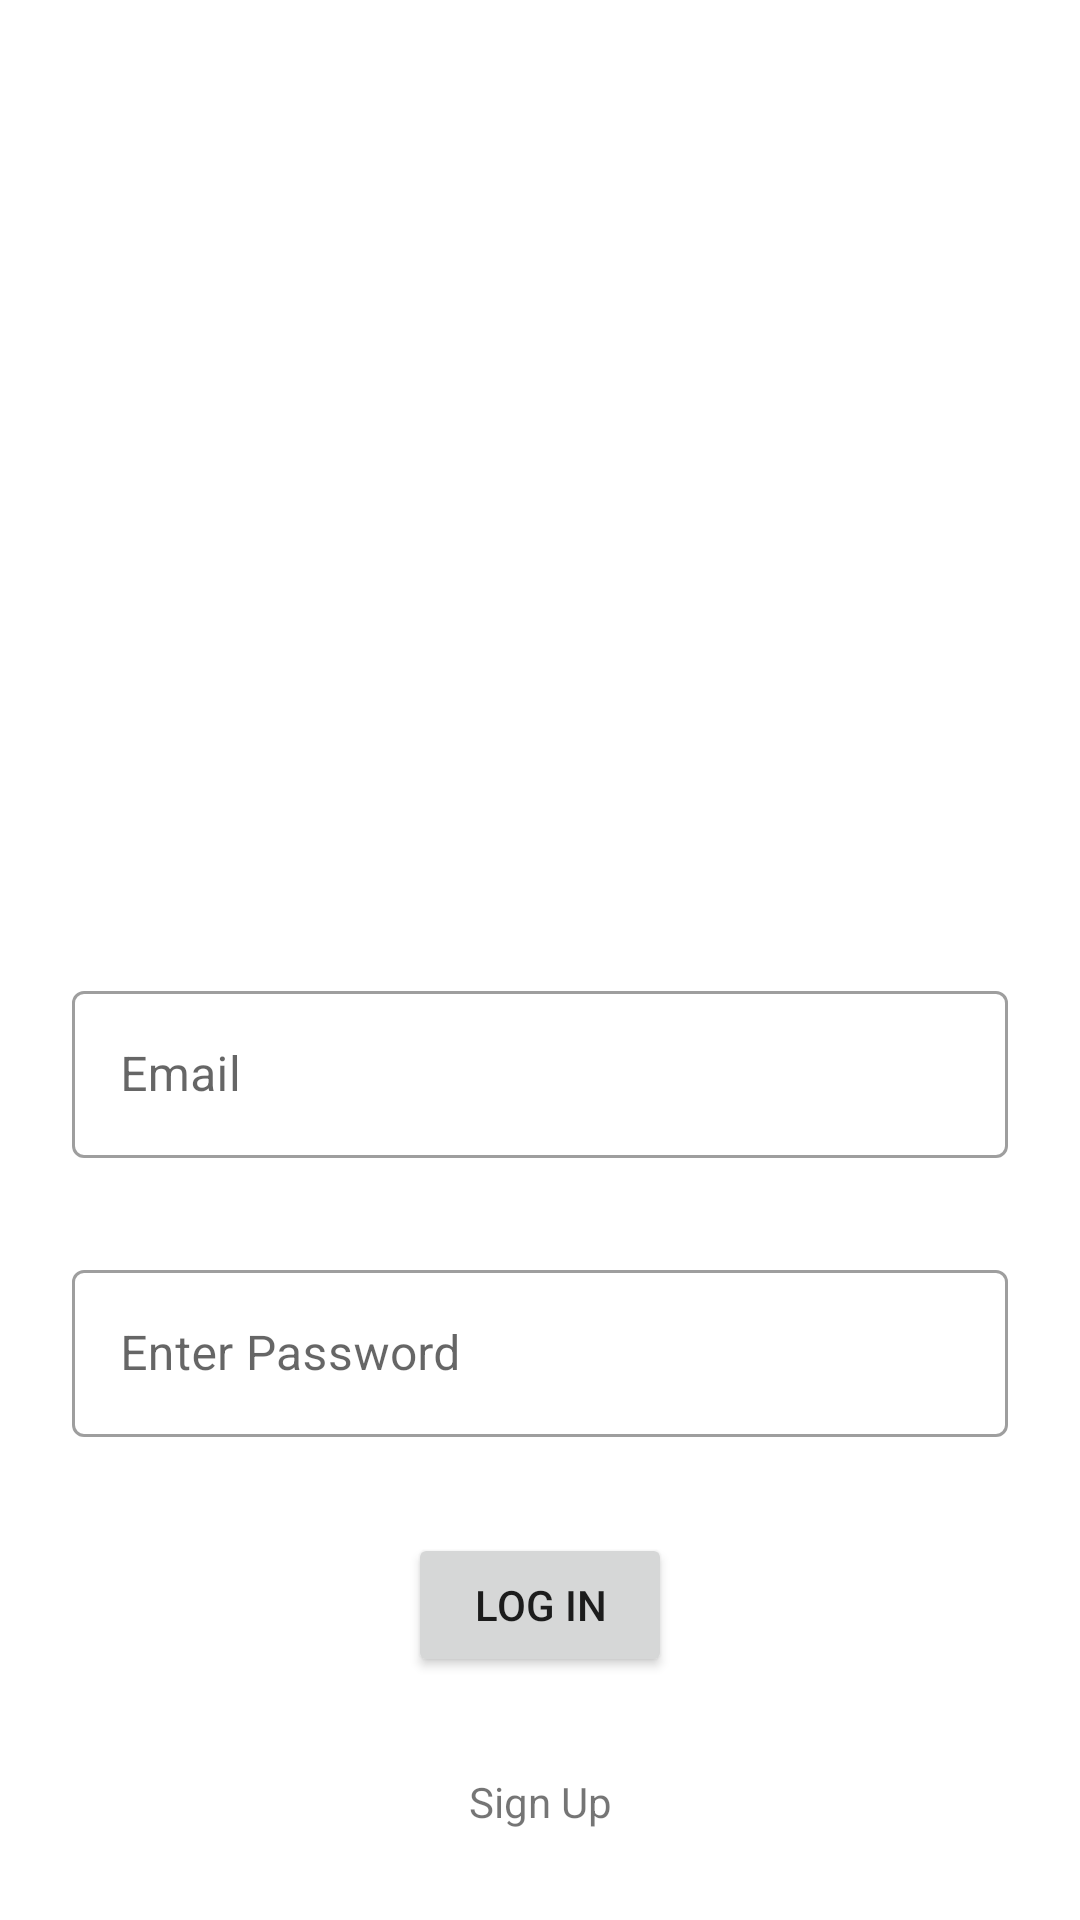

Here is an Android app screen rendered from its layout file. Give the layout XML and the strings, colors and styles it references.
<!-- AndroidManifest.xml: application theme Theme.Workoutlog -->
<!-- res/layout/activity_login.xml -->
<?xml version="1.0" encoding="utf-8"?>
<androidx.constraintlayout.widget.ConstraintLayout xmlns:android="http://schemas.android.com/apk/res/android"
    xmlns:app="http://schemas.android.com/apk/res-auto"
    xmlns:tools="http://schemas.android.com/tools"
    android:layout_width="match_parent"
    android:layout_height="match_parent"
    tools:context=".LoginActivity">

    <androidx.constraintlayout.widget.Guideline
        android:id="@+id/guideline2"
        android:layout_width="wrap_content"
        android:layout_height="wrap_content"
        android:orientation="horizontal"
        app:layout_constraintGuide_begin="293dp" />

    <com.google.android.material.textfield.TextInputLayout
        android:id="@+id/tilEml"
        style="@style/Widget.MaterialComponents.TextInputLayout.OutlinedBox"
        android:layout_width="0dp"
        android:layout_height="wrap_content"
        android:layout_marginStart="24dp"
        android:layout_marginTop="32dp"
        android:layout_marginEnd="24dp"
        app:layout_constraintEnd_toEndOf="parent"
        app:layout_constraintStart_toStartOf="parent"
        app:layout_constraintTop_toBottomOf="@+id/tilEmail">

        <com.google.android.material.textfield.TextInputEditText
            android:id="@+id/etEmail"
            android:layout_width="match_parent"
            android:layout_height="wrap_content"
            android:hint="Enter Password"
            android:inputType="textPassword" />
    </com.google.android.material.textfield.TextInputLayout>

    <Button
        android:id="@+id/btnLogin"
        android:layout_width="wrap_content"
        android:layout_height="wrap_content"
        android:layout_marginTop="32dp"
        android:text="Log In"
        app:layout_constraintEnd_toEndOf="parent"
        app:layout_constraintStart_toStartOf="parent"
        app:layout_constraintTop_toBottomOf="@+id/tilEml" />

    <TextView
        android:id="@+id/tvLog"
        android:layout_width="wrap_content"
        android:layout_height="wrap_content"
        android:layout_marginTop="32dp"
        android:text="Sign Up"
        app:layout_constraintEnd_toEndOf="parent"
        app:layout_constraintStart_toStartOf="parent"
        app:layout_constraintTop_toBottomOf="@+id/btnLogin" />

    <com.google.android.material.textfield.TextInputLayout
        android:id="@+id/tilEmail"
        style="@style/Widget.MaterialComponents.TextInputLayout.OutlinedBox"
        android:layout_width="0dp"
        android:layout_height="wrap_content"
        android:layout_marginStart="24dp"
        android:layout_marginTop="32dp"
        android:layout_marginEnd="24dp"
        app:layout_constraintEnd_toEndOf="parent"
        app:layout_constraintStart_toStartOf="parent"
        app:layout_constraintTop_toTopOf="@+id/guideline2">

        <com.google.android.material.textfield.TextInputEditText
            android:id="@+id/etEmail"
            android:layout_width="match_parent"
            android:layout_height="wrap_content"
            android:hint="Email"
            android:inputType="textEmailSubject"
            tools:ignore="DuplicateIds" />
    </com.google.android.material.textfield.TextInputLayout>

</androidx.constraintlayout.widget.ConstraintLayout>
<!-- resources referenced by this layout -->
<resources>
  <style name="Theme.Workoutlog" parent="Theme.MaterialComponents.DayNight.DarkActionBar">
          
          <item name="colorPrimary">@color/purple_500</item>
          <item name="colorPrimaryVariant">@color/purple_700</item>
          <item name="colorOnPrimary">@color/white</item>
          
          <item name="colorSecondary">@color/teal_200</item>
          <item name="colorSecondaryVariant">@color/teal_700</item>
          <item name="colorOnSecondary">@color/black</item>
          
          <item name="android:statusBarColor" tools:targetApi="l">?attr/colorPrimaryVariant</item>
          
      </style>
  <!-- not gathered from this repository: default colours our renderer supplied (Android Studio template values) -->
  <color name="purple_500">#FF6200EE</color>
  <color name="purple_700">#FF3700B3</color>
  <color name="teal_200">#FF03DAC5</color>
  <color name="teal_700">#FF018786</color>
  <color name="black">#FF000000</color>
  <color name="white">#FFFFFFFF</color>
</resources>
